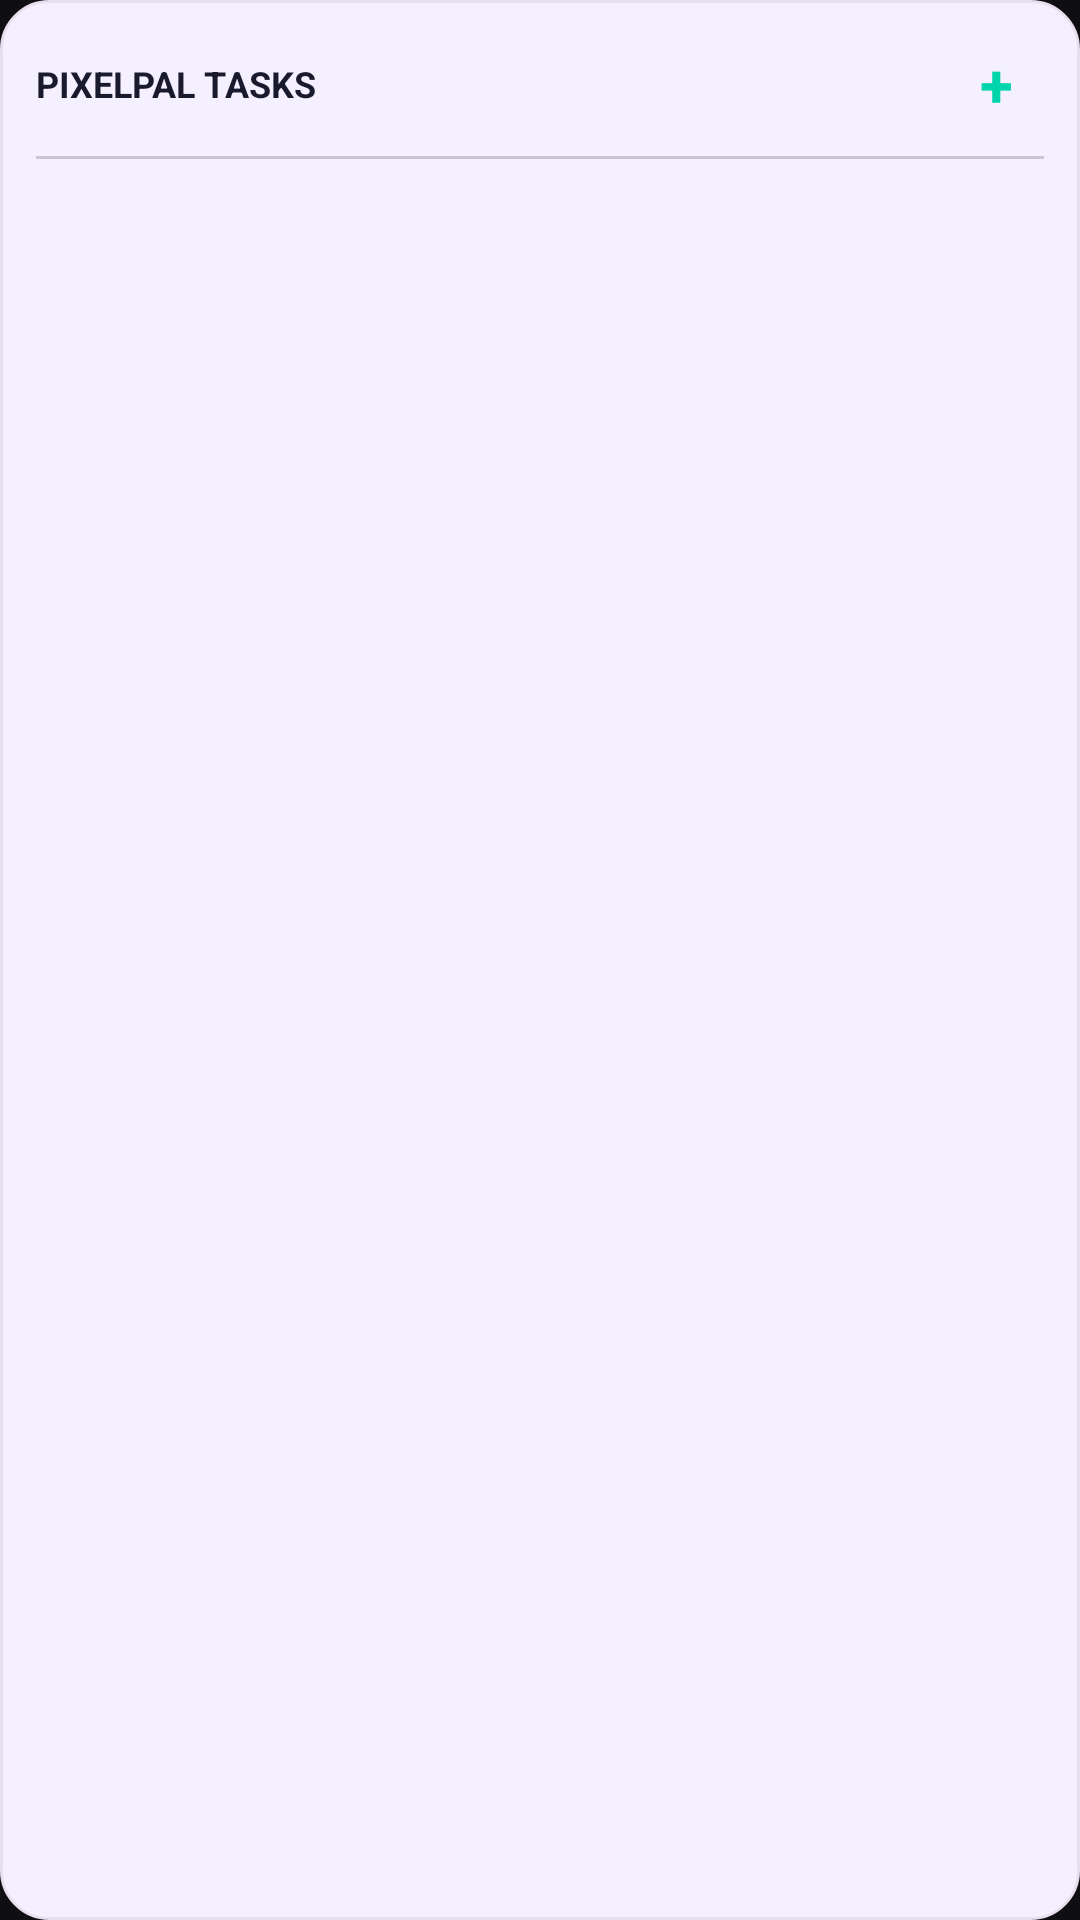

Reconstruct the res/layout file that produces this screen, plus the resources it refers to.
<!-- AndroidManifest.xml: application theme Theme.PixelPal -->
<!-- res/layout/widget_pixelpal_tasks.xml -->
<?xml version="1.0" encoding="utf-8"?>
<LinearLayout xmlns:android="http://schemas.android.com/apk/res/android"
    android:layout_width="match_parent"
    android:layout_height="match_parent"
    android:background="@drawable/widget_background"
    android:orientation="vertical"
    android:padding="12dp">

    
    <LinearLayout
        android:layout_width="match_parent"
        android:layout_height="wrap_content"
        android:gravity="center_vertical"
        android:orientation="horizontal">

        <TextView
            android:layout_width="0dp"
            android:layout_height="wrap_content"
            android:layout_weight="1"
            android:text="PIXELPAL TASKS"
            android:textColor="#1A1A2E"
            android:textSize="12sp"
            android:textStyle="bold" />

        <TextView
            android:id="@+id/widget_add_task"
            android:layout_width="32dp"
            android:layout_height="32dp"
            android:gravity="center"
            android:text="+"
            android:textColor="#00D4AA"
            android:textSize="20sp"
            android:textStyle="bold" />

    </LinearLayout>

    <ImageView
        android:layout_width="match_parent"
        android:layout_height="1dp"
        android:layout_marginTop="8dp"
        android:layout_marginBottom="8dp"
        android:background="#331A1A2E" />

    
    <LinearLayout
        android:layout_width="match_parent"
        android:layout_height="wrap_content"
        android:orientation="vertical">

        
        <LinearLayout
            android:id="@+id/widget_task_row_0"
            android:layout_width="match_parent"
            android:layout_height="wrap_content"
            android:gravity="center_vertical"
            android:orientation="horizontal"
            android:paddingTop="4dp"
            android:paddingBottom="4dp"
            android:visibility="gone">

            <TextView
                android:id="@+id/widget_task_checkbox_0"
                android:layout_width="24dp"
                android:layout_height="24dp"
                android:background="@drawable/widget_checkbox_background"
                android:gravity="center"
                android:text=" "
                android:textColor="#00D4AA"
                android:textSize="14sp" />

            <TextView
                android:id="@+id/widget_task_title_0"
                android:layout_width="0dp"
                android:layout_height="wrap_content"
                android:layout_marginStart="10dp"
                android:layout_weight="1"
                android:ellipsize="end"
                android:maxLines="1"
                android:text="Task title"
                android:textColor="#1A1A2E"
                android:textSize="13sp" />
        </LinearLayout>

        
        <LinearLayout
            android:id="@+id/widget_task_row_1"
            android:layout_width="match_parent"
            android:layout_height="wrap_content"
            android:gravity="center_vertical"
            android:orientation="horizontal"
            android:paddingTop="4dp"
            android:paddingBottom="4dp"
            android:visibility="gone">

            <TextView
                android:id="@+id/widget_task_checkbox_1"
                android:layout_width="24dp"
                android:layout_height="24dp"
                android:background="@drawable/widget_checkbox_background"
                android:gravity="center"
                android:text=" "
                android:textColor="#00D4AA"
                android:textSize="14sp" />

            <TextView
                android:id="@+id/widget_task_title_1"
                android:layout_width="0dp"
                android:layout_height="wrap_content"
                android:layout_marginStart="10dp"
                android:layout_weight="1"
                android:ellipsize="end"
                android:maxLines="1"
                android:text="Task title"
                android:textColor="#1A1A2E"
                android:textSize="13sp" />
        </LinearLayout>

        
        <LinearLayout
            android:id="@+id/widget_task_row_2"
            android:layout_width="match_parent"
            android:layout_height="wrap_content"
            android:gravity="center_vertical"
            android:orientation="horizontal"
            android:paddingTop="4dp"
            android:paddingBottom="4dp"
            android:visibility="gone">

            <TextView
                android:id="@+id/widget_task_checkbox_2"
                android:layout_width="24dp"
                android:layout_height="24dp"
                android:background="@drawable/widget_checkbox_background"
                android:gravity="center"
                android:text=" "
                android:textColor="#00D4AA"
                android:textSize="14sp" />

            <TextView
                android:id="@+id/widget_task_title_2"
                android:layout_width="0dp"
                android:layout_height="wrap_content"
                android:layout_marginStart="10dp"
                android:layout_weight="1"
                android:ellipsize="end"
                android:maxLines="1"
                android:text="Task title"
                android:textColor="#1A1A2E"
                android:textSize="13sp" />
        </LinearLayout>

        
        <LinearLayout
            android:id="@+id/widget_task_row_3"
            android:layout_width="match_parent"
            android:layout_height="wrap_content"
            android:gravity="center_vertical"
            android:orientation="horizontal"
            android:paddingTop="4dp"
            android:paddingBottom="4dp"
            android:visibility="gone">

            <TextView
                android:id="@+id/widget_task_checkbox_3"
                android:layout_width="24dp"
                android:layout_height="24dp"
                android:background="@drawable/widget_checkbox_background"
                android:gravity="center"
                android:text=" "
                android:textColor="#00D4AA"
                android:textSize="14sp" />

            <TextView
                android:id="@+id/widget_task_title_3"
                android:layout_width="0dp"
                android:layout_height="wrap_content"
                android:layout_marginStart="10dp"
                android:layout_weight="1"
                android:ellipsize="end"
                android:maxLines="1"
                android:text="Task title"
                android:textColor="#1A1A2E"
                android:textSize="13sp" />
        </LinearLayout>

        
        <LinearLayout
            android:id="@+id/widget_task_row_4"
            android:layout_width="match_parent"
            android:layout_height="wrap_content"
            android:gravity="center_vertical"
            android:orientation="horizontal"
            android:paddingTop="4dp"
            android:paddingBottom="4dp"
            android:visibility="gone">

            <TextView
                android:id="@+id/widget_task_checkbox_4"
                android:layout_width="24dp"
                android:layout_height="24dp"
                android:background="@drawable/widget_checkbox_background"
                android:gravity="center"
                android:text=" "
                android:textColor="#00D4AA"
                android:textSize="14sp" />

            <TextView
                android:id="@+id/widget_task_title_4"
                android:layout_width="0dp"
                android:layout_height="wrap_content"
                android:layout_marginStart="10dp"
                android:layout_weight="1"
                android:ellipsize="end"
                android:maxLines="1"
                android:text="Task title"
                android:textColor="#1A1A2E"
                android:textSize="13sp" />
        </LinearLayout>

        
        <LinearLayout
            android:id="@+id/widget_task_row_5"
            android:layout_width="match_parent"
            android:layout_height="wrap_content"
            android:gravity="center_vertical"
            android:orientation="horizontal"
            android:paddingTop="4dp"
            android:paddingBottom="4dp"
            android:visibility="gone">

            <TextView
                android:id="@+id/widget_task_checkbox_5"
                android:layout_width="24dp"
                android:layout_height="24dp"
                android:background="@drawable/widget_checkbox_background"
                android:gravity="center"
                android:text=" "
                android:textColor="#00D4AA"
                android:textSize="14sp" />

            <TextView
                android:id="@+id/widget_task_title_5"
                android:layout_width="0dp"
                android:layout_height="wrap_content"
                android:layout_marginStart="10dp"
                android:layout_weight="1"
                android:ellipsize="end"
                android:maxLines="1"
                android:text="Task title"
                android:textColor="#1A1A2E"
                android:textSize="13sp" />
        </LinearLayout>

        
        <TextView
            android:id="@+id/widget_empty"
            android:layout_width="match_parent"
            android:layout_height="wrap_content"
            android:gravity="center"
            android:padding="16dp"
            android:text="No tasks yet.\nTap + to add one!"
            android:textColor="#991A1A2E"
            android:textSize="12sp"
            android:visibility="gone" />

        
        <TextView
            android:id="@+id/widget_summary"
            android:layout_width="match_parent"
            android:layout_height="wrap_content"
            android:gravity="center"
            android:paddingTop="6dp"
            android:text="3 tasks remaining"
            android:textColor="#801A1A2E"
            android:textSize="11sp"
            android:visibility="gone" />

    </LinearLayout>

</LinearLayout>
<!-- resources referenced by this layout -->
<resources>
  <!-- drawable widget_background (drawable) -->
  <?xml version="1.0" encoding="utf-8"?>
  <shape xmlns:android="http://schemas.android.com/apk/res/android"
      android:shape="rectangle">
      <corners android:radius="16dp" />
      <solid android:color="#F5F0FF" />
      <stroke android:width="1dp" android:color="#E8E0F0" />
  </shape>
  <!-- drawable widget_checkbox_background (drawable) -->
  <?xml version="1.0" encoding="utf-8"?>
  <shape xmlns:android="http://schemas.android.com/apk/res/android"
      android:shape="rectangle">
      <corners android:radius="4dp" />
      <stroke android:width="1.5dp" android:color="#00D4AA" />
      <solid android:color="@android:color/transparent" />
  </shape>
  <style name="Theme.PixelPal" parent="android:Theme.Material.NoActionBar">
          <item name="android:statusBarColor">#FF0F0F13</item>
          <item name="android:navigationBarColor">#FF0F0F13</item>
          <item name="android:windowBackground">#FF0F0F13</item>
      </style>
</resources>
